Photos from the image-classification dataset "bigChange" in the GitHub repository Doris1039/SolarCell-defect-detect. Its 7 classes are: break, cell faults, dark spot, finger interruptions, functional, material defect, microcrack.

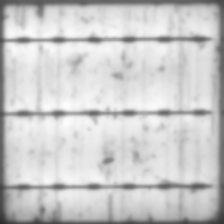
Label: finger interruptions

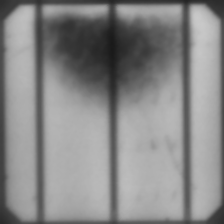
Label: material defect

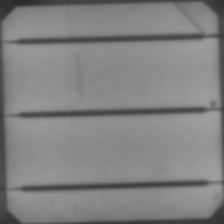
Label: microcrack

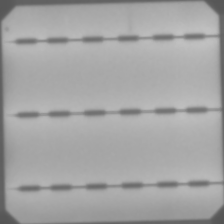
Label: functional

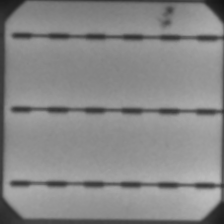
Label: dark spot

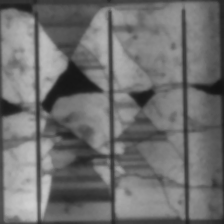
Label: break
